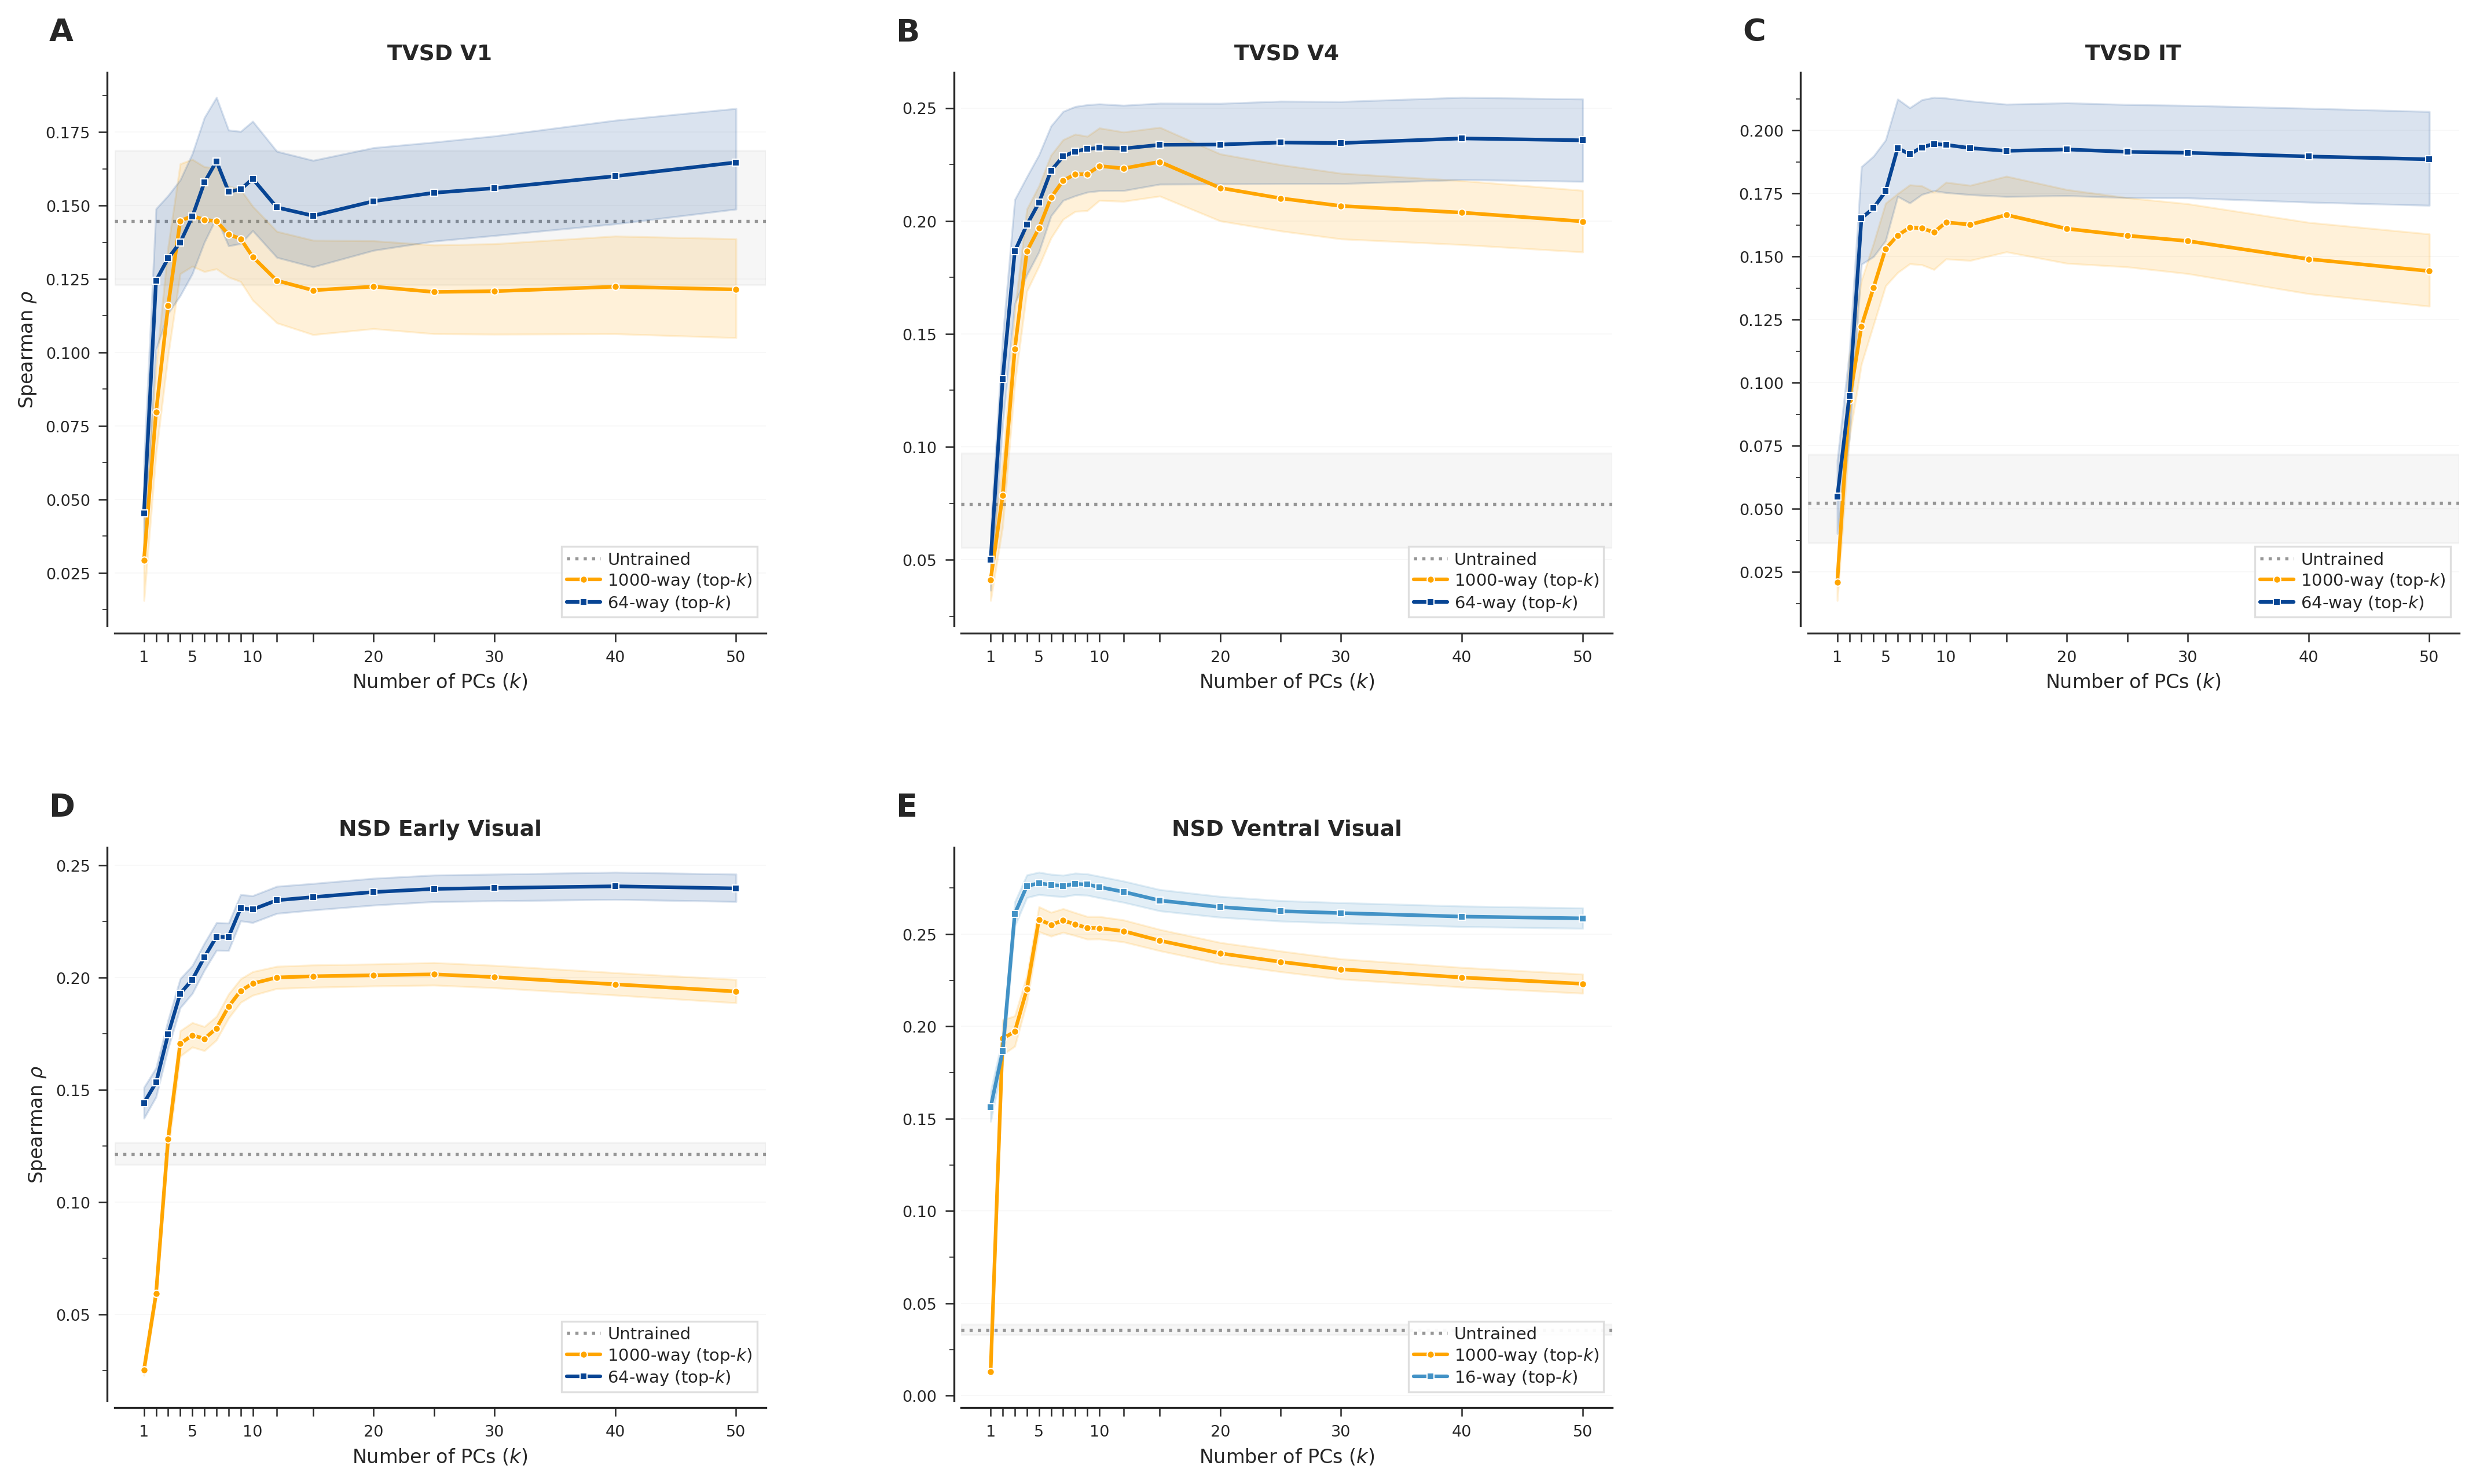

The script that saved this image:
"""Supplementary Figure S4: Neural Reconstruction Analysis.

Reconstruction control: alignment (Spearman ρ) vs. number of PCs retained
(top-k) for the best coarse model vs. 1000-way, across all neural
dataset–region pairs.

Layout: 2×3 grid
  Row 0: TVSD V1 | TVSD V4 | TVSD IT
  Row 1: NSD Early | NSD Ventral | (empty or THINGS)

THINGS reconstruction is shown in main Figure 4A; this figure covers
the neural datasets that were removed from the main figures.

Usage:
    python manuscript/figures/supplementary/supp_s4_neural_reconstruction.py
"""

import sys
import matplotlib.pyplot as plt
import matplotlib.gridspec as gridspec

sys.path.insert(0, "manuscript/figures")
from fig_utils import setup_style, plot_reconstruction_panel

OUTPUT = "manuscript/figures/supplementary/supp_s4_neural_reconstruction.png"

# Best coarse model per region (from results.db: reconstruct_from_pcs=1)
# Maps region -> (cfg_id, checkpoint_dir)
RECON_CONFIGS = {
    "tvsd": {
        "V1": (64, "/data/ymehta3/alexnet_pca"),
        "V4": (64, "/data/ymehta3/alexnet_pca"),
        "IT": (64, "/data/ymehta3/alexnet_pca"),
    },
    "nsd": {
        "early visual stream": (64, "/data/ymehta3/alexnet_pca"),
        "ventral visual stream": (16, "/data/ymehta3/clip_pca"),
    },
}

PANELS = [
    # (row, col, dataset, region, title)
    (0, 0, "tvsd", "V1",                    "TVSD V1"),
    (0, 1, "tvsd", "V4",                    "TVSD V4"),
    (0, 2, "tvsd", "IT",                    "TVSD IT"),
    (1, 0, "nsd",  "early visual stream",   "NSD Early Visual"),
    (1, 1, "nsd",  "ventral visual stream",  "NSD Ventral Visual"),
]


def main():
    setup_style()
    plt.rcParams.update({
        "axes.labelsize": 9,
        "axes.titlesize": 10,
        "xtick.labelsize": 8,
        "ytick.labelsize": 8,
        "axes.linewidth": 0.8,
        "xtick.major.width": 0.8,
        "ytick.major.width": 0.8,
    })

    fig = plt.figure(figsize=(15, 9))
    gs = gridspec.GridSpec(2, 3, figure=fig, hspace=0.40, wspace=0.30,
                           left=0.07, right=0.97, top=0.93, bottom=0.08)

    for row, col, dataset, region, title in PANELS:
        ax = fig.add_subplot(gs[row, col])
        show_ylabel = (col == 0)
        config = RECON_CONFIGS[dataset]
        print(f"Plotting reconstruction: {dataset} / {region}")
        plot_reconstruction_panel(ax, dataset, region, title, config,
                                  show_ylabel=show_ylabel)
        ax.legend(fontsize=7, loc="lower right", frameon=True,
                  edgecolor="#dddddd", fancybox=False, handletextpad=0.4,
                  borderpad=0.3, labelspacing=0.22, framealpha=0.94)

    # Hide empty bottom-right panel
    ax_empty = fig.add_subplot(gs[1, 2])
    ax_empty.set_visible(False)

    # Panel labels
    panel_idx = 0
    for row, col, _, _, _ in PANELS:
        ax = fig.axes[panel_idx]
        label = chr(ord("a") + panel_idx)
        ax.text(-0.10, 1.10, label, transform=ax.transAxes,
                fontsize=13, fontweight="bold", va="top", ha="left",
                family="sans-serif")
        panel_idx += 1

    fig.savefig(OUTPUT, dpi=300, bbox_inches="tight",
                facecolor="white", edgecolor="none")
    print(f"Saved -> {OUTPUT}")
    plt.close()


if __name__ == "__main__":
    main()
